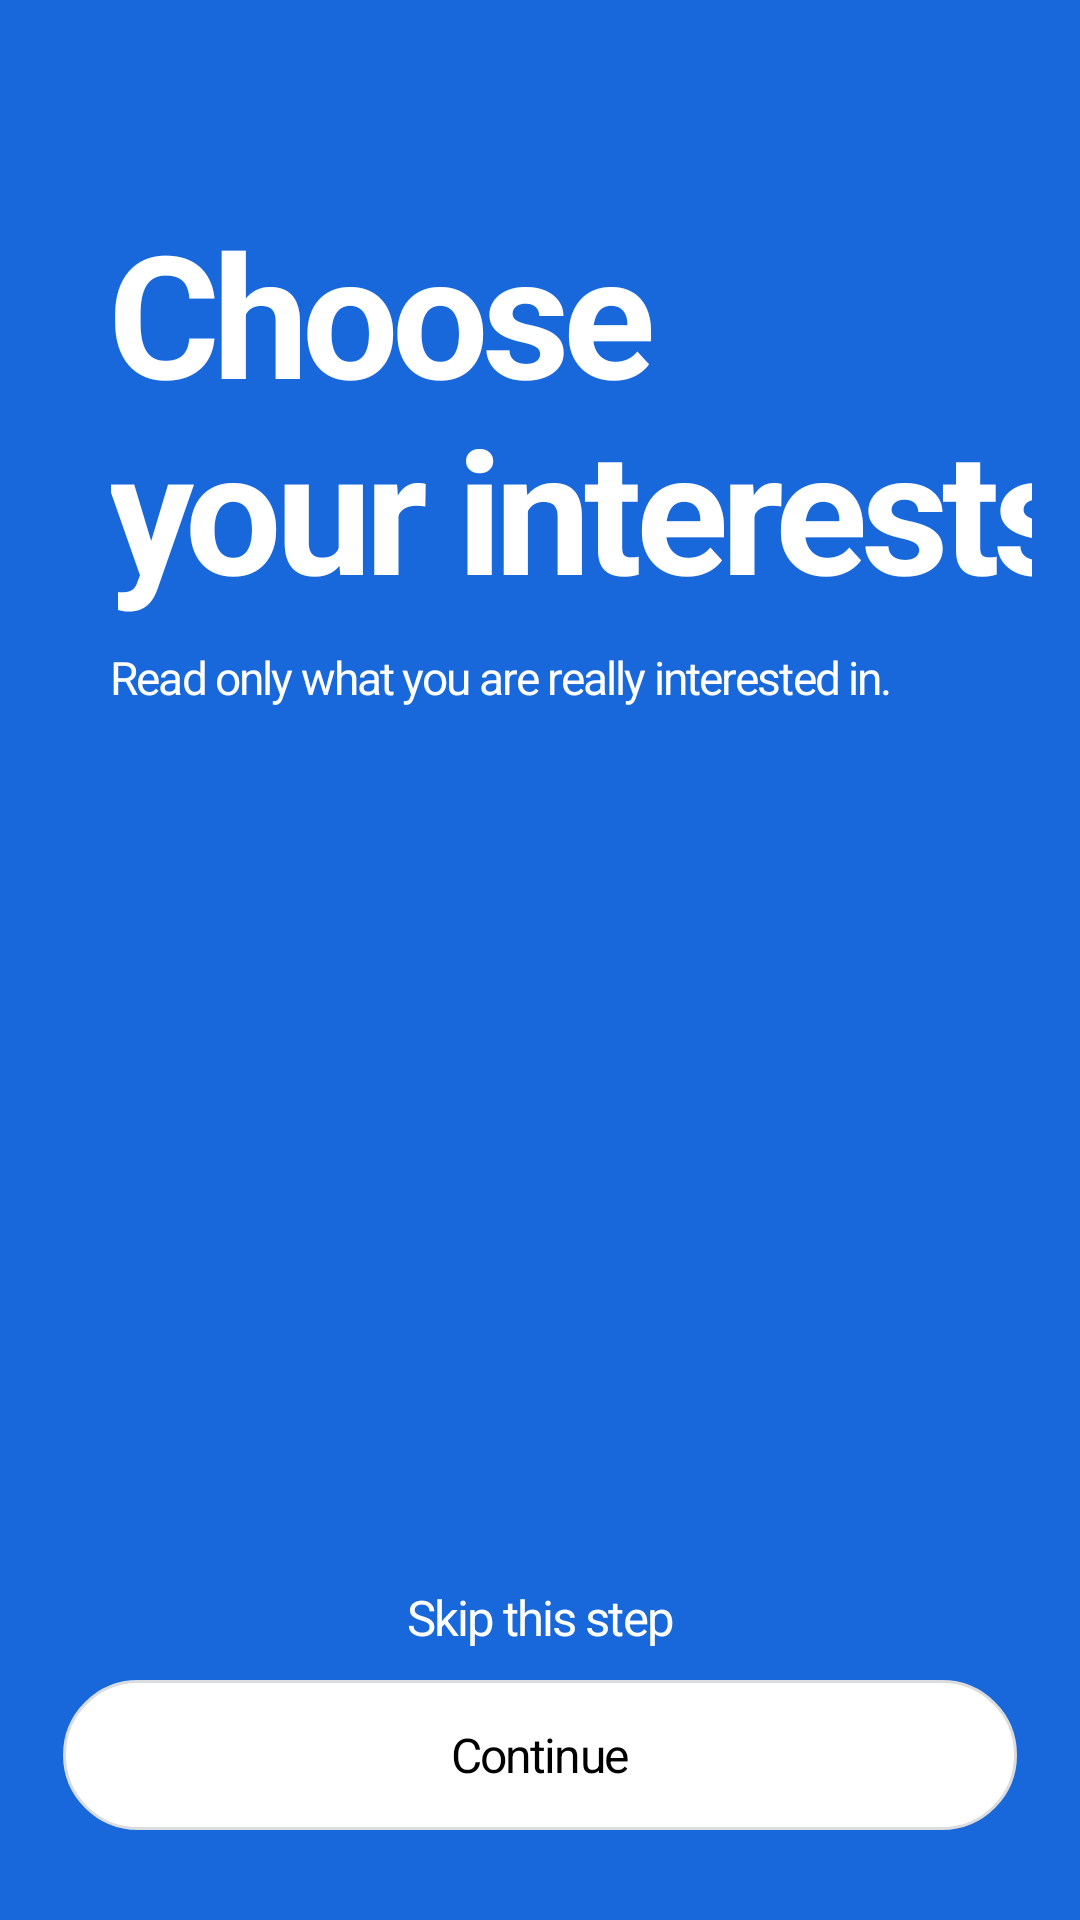

Here is an Android app screen rendered from its layout file. Give the layout XML and the strings, colors and styles it references.
<!-- AndroidManifest.xml: application theme Theme.SlickNewZ -->
<!-- res/layout/activity_chooseinterest.xml -->
<androidx.coordinatorlayout.widget.CoordinatorLayout
    xmlns:android="http://schemas.android.com/apk/res/android"
    android:layout_width="match_parent"
    android:layout_height="match_parent">
<RelativeLayout
    xmlns:android="http://schemas.android.com/apk/res/android"
    android:layout_width="match_parent"
    android:layout_height="match_parent"
    android:background="@color/primaryColor"
    >

    
    <ScrollView
        android:layout_width="match_parent"
        android:layout_height="match_parent"
        android:layout_above="@+id/btnContinue"
        android:padding="16dp">

        <LinearLayout
            android:layout_width="match_parent"
            android:layout_height="wrap_content"
            android:orientation="vertical"
            android:gravity="start">



            
            <LinearLayout
                android:layout_width="wrap_content"
                android:layout_height="wrap_content"
                android:orientation="vertical"
                android:layout_marginBottom="8dp">

                <TextView
                    android:layout_width="380dp"
                    android:layout_height="wrap_content"
                    android:text="@string/choose"
                    android:textStyle="bold"
                    android:textAppearance="@style/hello_there"
                    android:lineSpacingExtra="-2sp"
                    android:layout_alignParentLeft="true"
                    android:layout_marginLeft="21dp"
                    android:layout_alignParentTop="true"
                    android:layout_marginTop="50dp"
                    android:gravity="top"
                    style="@style/choose_interest_title"
                    android:textColor="@color/white"/>
            </LinearLayout>

            
            <TextView
                android:layout_width="wrap_content"
                android:layout_height="38dp"
                android:text="@string/choose_interest_title_msg"
                android:layout_marginBottom="24dp"
                android:layout_alignParentLeft="true"
                android:layout_marginLeft="21dp"
                android:layout_alignParentTop="true"
                android:gravity="top"
                style="@style/create_an_account"
                android:textColor="@color/white"/>

            
            <LinearLayout
                android:id="@+id/llcategory"
                android:layout_width="match_parent"
                android:layout_height="wrap_content"
                android:orientation="vertical"
                android:layout_alignParentLeft="true"
                android:layout_marginLeft="21dp"
                android:layout_alignParentTop="true"
                android:layout_marginBottom="16dp"
                android:layout_marginTop="0dp"
                android:gravity="center_vertical">







            </LinearLayout>




        </LinearLayout>
    </ScrollView>

    <TextView
        android:id="@+id/tv_skip"
        android:layout_width="match_parent"
        android:layout_height="wrap_content"
        android:text="@string/skip_the_step"
        android:textSize="16.2sp"
        android:textColor="@color/white"
        android:layout_marginTop="16dp"
        android:gravity="center"
        style="@style/already_have_account"
        android:layout_above="@+id/btnContinue"
        android:layout_marginBottom="10dp"/>
    

    <LinearLayout
        android:id="@+id/btnContinue"
        android:layout_width="match_parent"
        android:layout_height="50dp"
        android:orientation="horizontal"
        android:background="@drawable/rounded_box"
        android:layout_alignParentBottom="true"
        android:gravity="center"
        android:padding="8dp"
        android:layout_alignParentLeft="true"
        android:layout_marginLeft="21dp"
        android:layout_marginRight="21dp"
        android:layout_marginBottom="30dp">

        <TextView
            android:layout_width="wrap_content"
            android:layout_height="wrap_content"
            android:text="@string/continue_txt"
            android:textColor="#000"
            android:textSize="16sp"
            style="@style/continue_button"/>
    </LinearLayout>
</RelativeLayout>
</androidx.coordinatorlayout.widget.CoordinatorLayout>
<!-- resources referenced by this layout -->
<resources>
  <color name="primaryColor">#1868DB</color>
  <color name="white">#FFFFFF</color>
  <!-- drawable rounded_box (drawable) -->
  <shape xmlns:android="http://schemas.android.com/apk/res/android">
      <solid android:color="#FFFFFF" />
      <corners android:radius="25dp" />
      <stroke android:width="1dp" android:color="#DADCE0" />
  </shape>
  <string name="choose">Choose\nyour interests</string>
  <string name="choose_interest_title_msg">Read only what you are really interested in.</string>
  <string name="continue_txt">Continue</string>
  <string name="skip_the_step">Skip this step</string>
  <style name="already_have_account">
          <item name="android:textSize">13sp</item>
          <item name="android:letterSpacing">-0.04</item>
          <item name="android:textColor">#B0B0B0</item>
          <item name="fontFamily">@font/montserrat_regular</item>
      </style>
  <style name="choose_interest_title">
          <item name="android:textSize">57sp</item>
          <item name="android:letterSpacing">-0.04</item>
          <item name="android:textColor">#1868DB</item>
          <item name="fontFamily">@font/montserrat_regular</item>
      </style>
  <style name="continue_button">
          <item name="android:textSize">16.2sp</item>
          <item name="android:letterSpacing">-0.04</item>
          <item name="android:textColor">#FFFFFF</item>
          <item name="android:background">@color/white</item>
          <item name="fontFamily">@font/montserrat_regular</item>
      </style>
  <style name="create_an_account">
          <item name="android:textSize">15.2sp</item>
          <item name="android:letterSpacing">-0.04</item>
          <item name="android:textColor">#B0B0B0</item>
          <item name="fontFamily">@font/montserrat_regular</item>
      </style>
  <style name="hello_there">
          <item name="android:textSize">40sp</item>
          <item name="android:letterSpacing">-0.04</item>
          <item name="android:textColor">#1868DB</item>
          <item name="fontFamily">@font/montserrat_regular</item>
      </style>
  <style name="Theme.SlickNewZ" parent="Theme.Material3.DayNight.NoActionBar">
          
          <item name="colorPrimary">@color/primaryColor</item>
          <item name="colorPrimaryVariant">@color/primaryColor</item>
          <item name="colorOnPrimary">@color/white</item>
          <item name="android:windowBackground">@color/white</item>
          <item name="fontFamily">@font/montserrat_regular</item>
      </style>
</resources>
